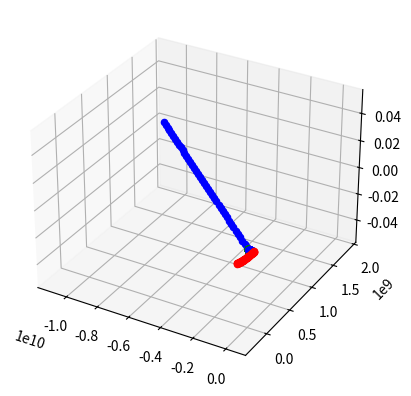

The matplotlib source for this figure:
#!/usr/bin/env python3
#
# n-body.py Solve the n-body problem using Newton
# 
# Copyright (C) 2019  EquipoDinamitaEscuadronAlfa1
#                      
# This program is free software: you can redistribute it and/or modify
# it under the terms of the GNU General Public License as published by
# the Free Software Foundation, either version 3 of the License, or
# (at your option) any later version.
#
# This program is distributed in the hope that it will be useful,
# but WITHOUT ANY WARRANTY; without even the implied warranty of
# MERCHANTABILITY or FITNESS FOR A PARTICULAR PURPOSE.  See the
# GNU General Public License for more details.
#
# You should have received a copy of the GNU General Public License
# along with this program.  If not, see <https://www.gnu.org/licenses/>.
import math
import matplotlib
import matplotlib.pyplot as plt
from mpl_toolkits.mplot3d import Axes3D  # noqa: F401 unused import
from tqdm import tqdm

G=6.674e-11         #m^3kg^-1s^-2

class Particle:
    
    def __init__(self, p, v, m, dt=1):
        self.p = p #position
        self.v = v #velocity
        self.m = m #mass
        self.dt = dt
        self.trajectory = [p]
        self.time = [0.0]

    def setdt(self,dt):
        self.dt = dt

    def computeR(self,p1):
        r = math.sqrt( (p1[0]-self.p[0])**2 + (p1[1]-self.p[1])**2 + (p1[2]-self.p[2])**2)
        return r

    def computeU(self,p1):
        u=[0,0,0]
        i=0
        for a,b in zip(self.p,p1):
            u[i] = b - a
            i+=1
        return u
    
    #def integrate(self,dt,p1,m1):
    def integrate(self,B):
        r = self.computeR(B.p)
        u = self.computeU(B.p)

        Vx=(G*B.m*self.dt/(r**3))*u[0]
        Vy=(G*B.m*self.dt/(r**3))*u[1]
        Vz=(G*B.m*self.dt/(r**3))*u[2]

        
        self.v[0] += Vx
        self.v[1] += Vy
        self.v[2] += Vz
        
        self.p = [self.p[0]+ (self.v[0]) *dt,self.p[1]+ (self.v[1])*dt,self.p[2]+ (self.v[2])*dt]

    def getPosition(self):
        return self.p

    def getVelocity(self):
        return self.v

    def getKineticEnergy(self):
        k= (1/2)*self.m*(math.sqrt( self.v[0]^2 +self.v[1]^2+self.v[2]^2))
        return k    

    #def integrate(self,dt,p1,m1):
    def computeV(self,B):
        r = self.computeR(B.p)
        u = self.computeU(B.p)

        Vx=(G*B.m*self.dt/(r**3))*u[0]
        Vy=(G*B.m*self.dt/(r**3))*u[1]
        Vz=(G*B.m*self.dt/(r**3))*u[2]
        #print(u)
        #print(r)
        #print((G*B.m/(r**3))*u[0],(G*B.m/(r**3))*u[1],(G*B.m/(r**3))*u[2])         
        return [Vx,Vy,Vz]


    #def integrate(self,dt,p1,m1):
    def updateV(self,v):
        self.v[0] += v[0]
        self.v[1] += v[1]
        self.v[2] += v[2]
        
    #def integrate(self,dt,p1,m1):
    def updatePosition(self,time,save):        
        self.p = [self.p[0]+ (self.v[0]) *dt,self.p[1]+ (self.v[1])*dt,self.p[2]+ (self.v[2])*dt]
        if save:
            self.time.append(time)
            self.trajectory.append(self.p)


    def getTrajectory(self):
        return self.time, self.trajectory
        
class Potential:
    
    def __init__(self, system, dt):
        self.system = system #set of Particles
        self.dt = dt #set of Particles

    def integrate(self,time,save):
        #print(time/3600.0/24.0)
        for particle in self.system:
            for other in self.system:
                if other != particle:
                    velocity = particle.computeV(other)
                    particle.updateV(velocity)
        for particle in self.system:
            particle.updatePosition(time,save)

        return self.system

lenTime=97*3600+13*60+20 #sec
dt=1      #sec    


#sun = Particle([0,0,0],[0,0,0], 2e30)
#mercury = Particle([0,5.7e10,0],[47000,0,0], 3.285e23)
#venus = Particle([0, 1.1e11, 0], [35000,0,0], 4.8e24)
earth = Particle([0, 0, 0], [0, 0, 0], 6e24)
moon = Particle([166977981.84979606, -284129746.140935, 0.0],[982.7234166566824, 434.5837029656959, 0.0],7.35e22)
cannon = Particle([6371e3, 0,0],[10972.8, 0, 0],8731.6531)
#mars = Particle([0.0, 2.2e11,0.0],[24000.0,0.0,0.0],2.4e24)
#jupiter=Particle([0.0, 7.7e11, 0.0] ,[13000, 0.0, 0.0],1e28) 
#saturn = Particle([0,1.4e12,0], [9000,0,0],5.7e26)
#uranus = Particle([0,2.8e12,0], [6835,0,0], 8.7e25)
#neptune = Particle([0,4.5e12,0], [5477,0,0],1e26)
#pluto = Particle ([0,3.7e12,0], [4748,0,0],1.3e22)


n_steps = int(lenTime/dt)

particles = [earth,moon,cannon]

twoBody = Potential(particles,dt)

x=[]
y=[]

skip=0
save=False
for t in tqdm(range(1,n_steps)):
    if skip == 3600:
        skip=0
        save=True
    system = twoBody.integrate(float(t)*dt,save)
    save=False
    skip += 1
    pass

fig = plt.figure()

ax = fig.add_subplot(111, projection='3d')

i=0
c=['g','r','b','g','r','b','g','r','b','g','r','b']
for particle in particles:
    time, trajectory = particle.getTrajectory()
    for x, y in zip(time,trajectory):
        ax.scatter(y[0], y[1], y[2], marker='o',c=c[i])
        #ax.scatter(y[0], y[1], y[2], c=c[i])
    i=i+1

trajectoryTime = particles[2].getTrajectory()[0]
trajectory = particles[2].getTrajectory()[1]

mayorHastaAhora = 0
indiceMayor=-1
for i,j in enumerate(trajectory):
    if(mayorHastaAhora<j[0]):
        indiceMayor=i
        mayorHastaAhora=j[0]

print(mayorHastaAhora,indiceMayor)
plt.show()
